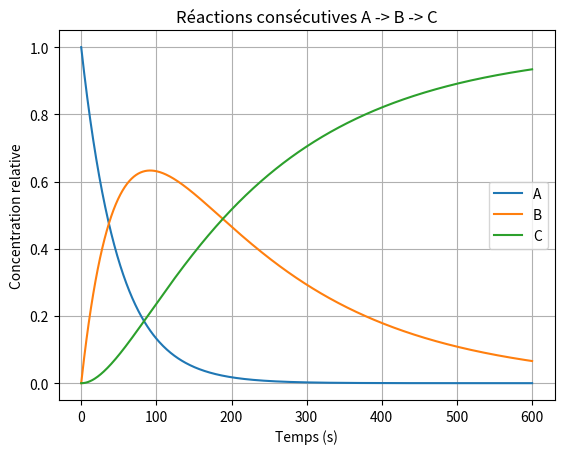

Generate this figure with matplotlib:
"""
FAMILLE 5 - Équations différentielles
Notion : appliquer Euler à un système d'équations différentielles.
Usage : transformation consécutive A -> B -> C.
"""

import matplotlib.pyplot as plt


k1 = 0.020       # constante de A -> B en 1/s
k2 = 0.005       # constante de B -> C en 1/s
pas = 1.0        # pas de temps en s
temps_final = 600

temps = [0.0]
A = [1.0]
B = [0.0]
C = [0.0]

nombre_de_pas = int(temps_final / pas)

for i in range(nombre_de_pas):
    # Les trois pentes sont calculées avec les anciennes valeurs.
    derivee_A = -k1 * A[i]
    derivee_B = k1 * A[i] - k2 * B[i]
    derivee_C = k2 * B[i]

    A.append(A[i] + pas * derivee_A)
    B.append(B[i] + pas * derivee_B)
    C.append(C[i] + pas * derivee_C)
    temps.append(temps[i] + pas)

plt.plot(temps, A, label="A")
plt.plot(temps, B, label="B")
plt.plot(temps, C, label="C")
plt.xlabel("Temps (s)")
plt.ylabel("Concentration relative")
plt.title("Réactions consécutives A -> B -> C")
plt.legend()
plt.grid(True)
plt.show()

# La somme doit rester voisine de la concentration totale initiale.
print("Contrôle A + B + C :", A[-1] + B[-1] + C[-1])
